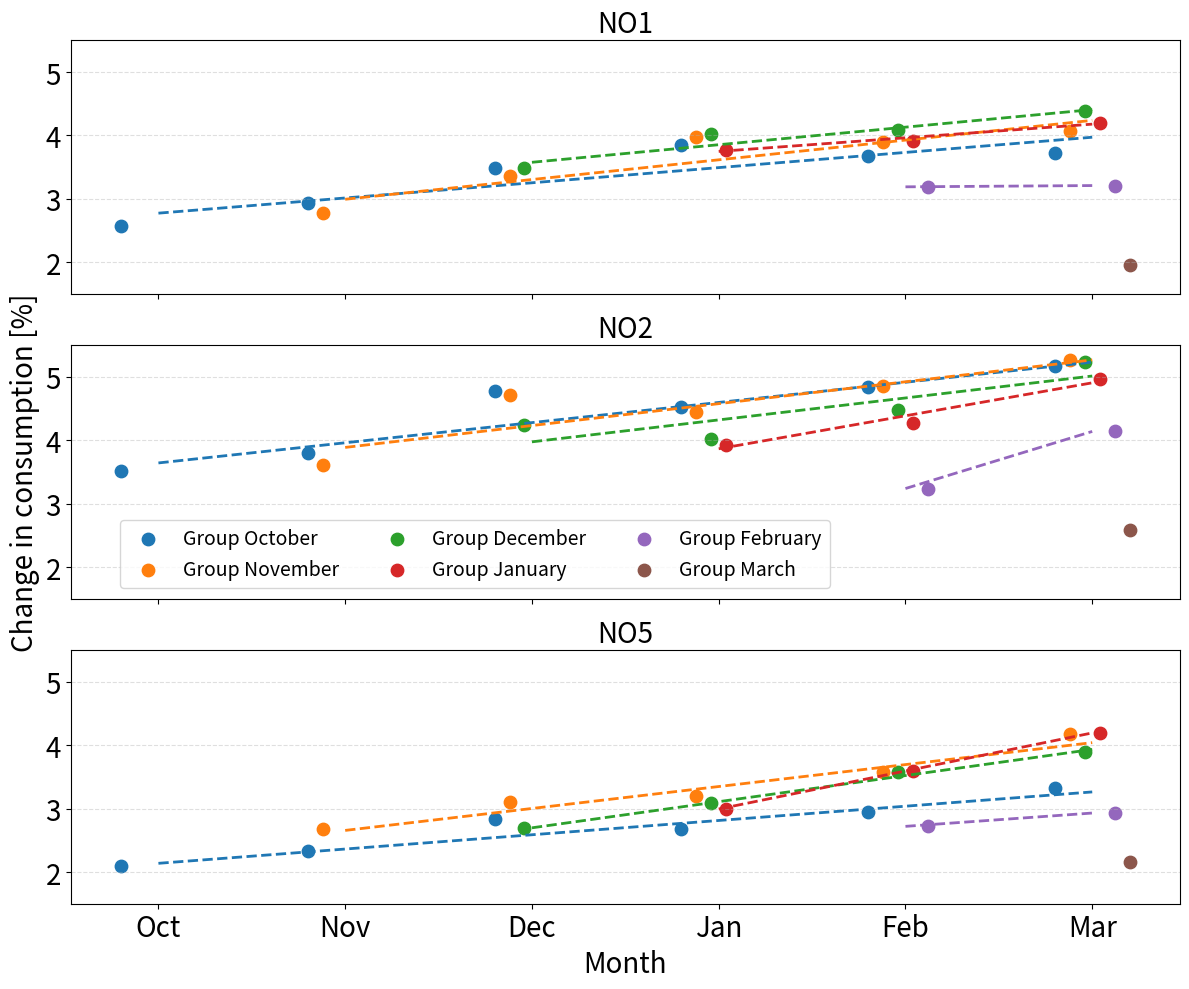

Here is the Python script that generated this plot:
import numpy as np
import matplotlib.pyplot as plt
import seaborn as sns

# --------- MÅNEDER --------- #
months = ["October", "November", "December", "January", "February", "March"]
x = np.arange(len(months))

# -------------------- FYLL INN DATA HER --------------------- #
# Husk: én verdi per måned (6 verdier)

Group_October_NO1 = [2.57, 2.93, 3.49, 3.85, 3.67, 3.73]
Group_November_NO1 = [None, 2.78, 3.36, 3.98, 3.89, 4.07]
Group_December_NO1 = [None, None, 3.48, 4.02, 4.09, 4.38]
Group_January_NO1 = [None, None, None, 3.77, 3.92, 4.20]
Group_February_NO1 = [None, None, None, None, 3.19, 3.21]
Group_March_NO1 = [None, None, None, None, None, 1.95]

Group_October_NO2 = [3.52, 3.8, 4.77, 4.53, 4.84, 5.17]
Group_November_NO2 = [None, 3.61, 4.71, 4.45, 4.86, 5.26]
Group_December_NO2 = [None, None, 4.24, 4.02, 4.48, 5.24]
Group_January_NO2 = [None, None, None, 3.92, 4.28, 4.96]
Group_February_NO2 = [None, None, None, None, 3.24, 4.14]
Group_March_NO2 = [None, None, None, None, None, 2.59]

Group_October_NO5 = [2.09, 2.33, 2.83, 2.68, 2.94, 3.33]
Group_November_NO5 = [None, 2.68, 3.11, 3.20, 3.57, 4.18]
Group_December_NO5 = [None, None, 2.69, 3.09, 3.58, 3.9]
Group_January_NO5 = [None, None, None, 2.99, 3.6, 4.19]
Group_February_NO5 = [None, None, None, None, 2.72, 2.93]
Group_March_NO5 = [None, None, None, None, None, 2.16]

# X-axis (months you already use)
months = ["Oct", "Nov", "Dec", "Jan", "Feb", "Mar"]
x = np.arange(len(months))

# ---------- NO1 ----------
data_NO1 = [
    Group_October_NO1,
    Group_November_NO1,
    Group_December_NO1,
    Group_January_NO1,
    Group_February_NO1,
    Group_March_NO1
]

# ---------- NO2 ----------
data_NO2 = [
    Group_October_NO2,
    Group_November_NO2,
    Group_December_NO2,
    Group_January_NO2,
    Group_February_NO2,
    Group_March_NO2
]

# ---------- NO5 ----------
data_NO5 = [
    Group_October_NO5,
    Group_November_NO5,
    Group_December_NO5,
    Group_January_NO5,
    Group_February_NO5,
    Group_March_NO5
]

labels = ['Group October', 'Group November', 'Group December', 'Group January', 'Group February', 'Group March']
#def transpose_data(data):
#    return list(map(list, zip(*data)))

#data_NO1_t = transpose_data(data_NO1)
#data_NO2_t = transpose_data(data_NO2)
#data_NO5_t = transpose_data(data_NO5)


def plot_all(NO1, NO2, NO5):

    fig, axes = plt.subplots(3, 1, figsize=(12, 10), sharex=True)

    datasets = [NO1, NO2, NO5]
    titles = ["NO1", "NO2", "NO5"]

    for j, data in enumerate(datasets):

        ax = axes[j]
        colors = sns.color_palette("tab10", len(data))
        offsets = np.linspace(-0.2, 0.2, len(data))

        for i, liste in enumerate(data):

            y = np.array(liste, dtype=object)
            mask = np.array([val is not None for val in y])

            x_valid = x[mask]
            y_valid = y[mask].astype(float)

            xi = x + offsets[i]

            ax.scatter(
                xi,
                liste,
                color=colors[i],
                s=80,
                label=labels[i]
            )

            if len(x_valid) > 1:
                coeffs = np.polyfit(x_valid, y_valid, 1)
                trend = np.poly1d(coeffs)

                x_smooth = np.linspace(x_valid.min(), x_valid.max(), 100)

                ax.plot(
                    x_smooth,
                    trend(x_smooth),
                    color=colors[i],
                    linestyle="--",
                    linewidth=2
                )


        ax.set_title(titles[j], fontsize=20)
        plt.yticks(fontsize=20)
        ax.axhline(0, color="gray", linestyle="--")
        ax.grid(axis="y", linestyle="--", alpha=0.4)
        #ax.set_ylabel("Change [%]", fontsize=20)
        ax.set_ylim(1.5, 5.5)
        #ax.set_xticklabels(months, fontsize=20)
        #ax.set_xlabel("Month", fontsize=20)
        plt.yticks(fontsize=20)
        #ax.set_ylabel(fontsize=20)
        ax.tick_params(axis='y', labelsize=20)  # change 16 → whatever you want

    axes[1].set_ylabel("Change in consumption [%]", fontsize=20)
    ax.set_xlabel("Month", fontsize=20)
    axes[-1].set_xticks(x)
    axes[-1].set_xticklabels(months, fontsize=20)
    axes[-1].set_xlabel("Month")
    #plt.xticks(fontsize=20)
    #plt.yticks(fontsize=20)
    #ax.set_ylim(1, 6)
    #ax.set_ylim(1, 6)
    #ax.set_ylim(1, 6)
    #ax.legend(fontsize=20)

    handles, labels_legend = axes[0].get_legend_handles_labels()

    fig.legend(
        handles,
        labels_legend,
        fontsize=14,
        loc="center",
        bbox_to_anchor=(0.4, 0.44),  # (x, y)
        ncol=3
    )

    plt.tight_layout()
    plt.show()


plot_all(data_NO1, data_NO2, data_NO5)
